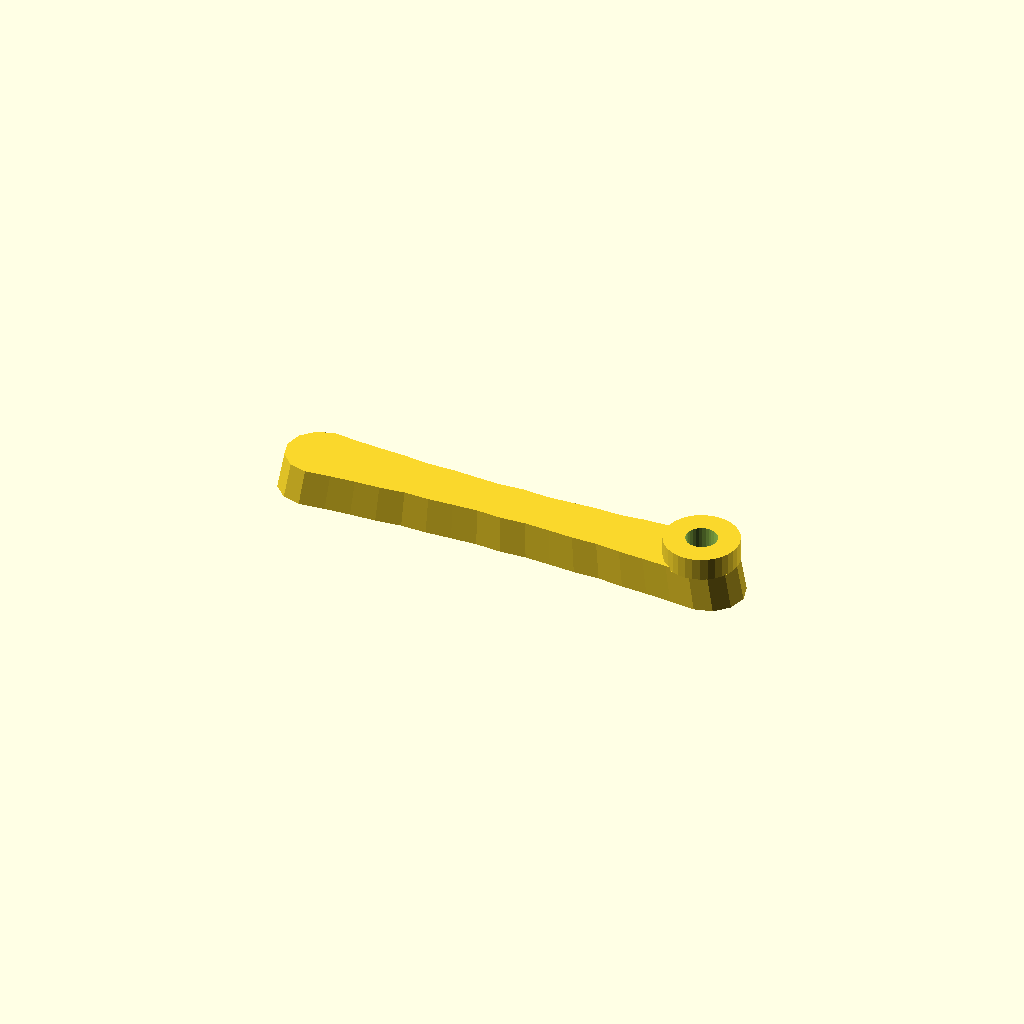
Cell 1 — every parameter at its default value.
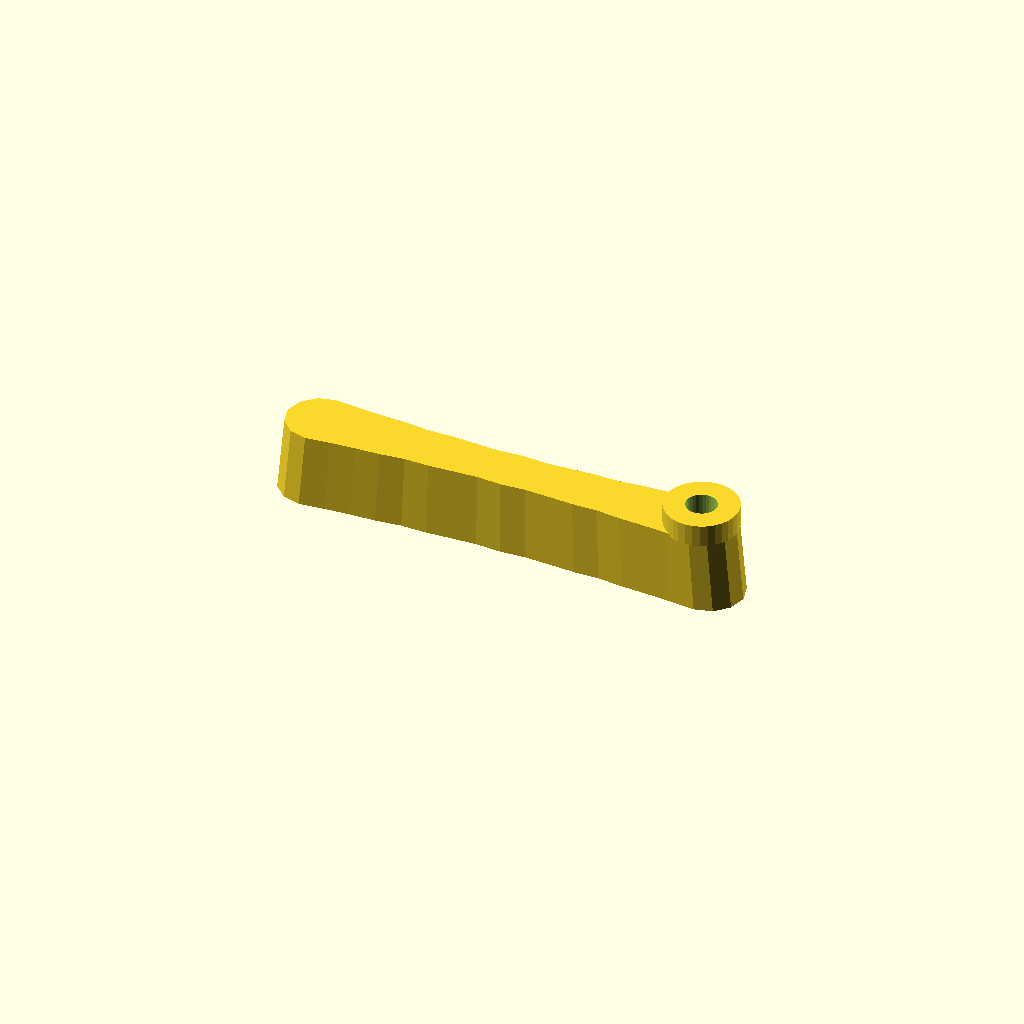
Cell 2 — thickness set to 24, the other parameters unchanged.
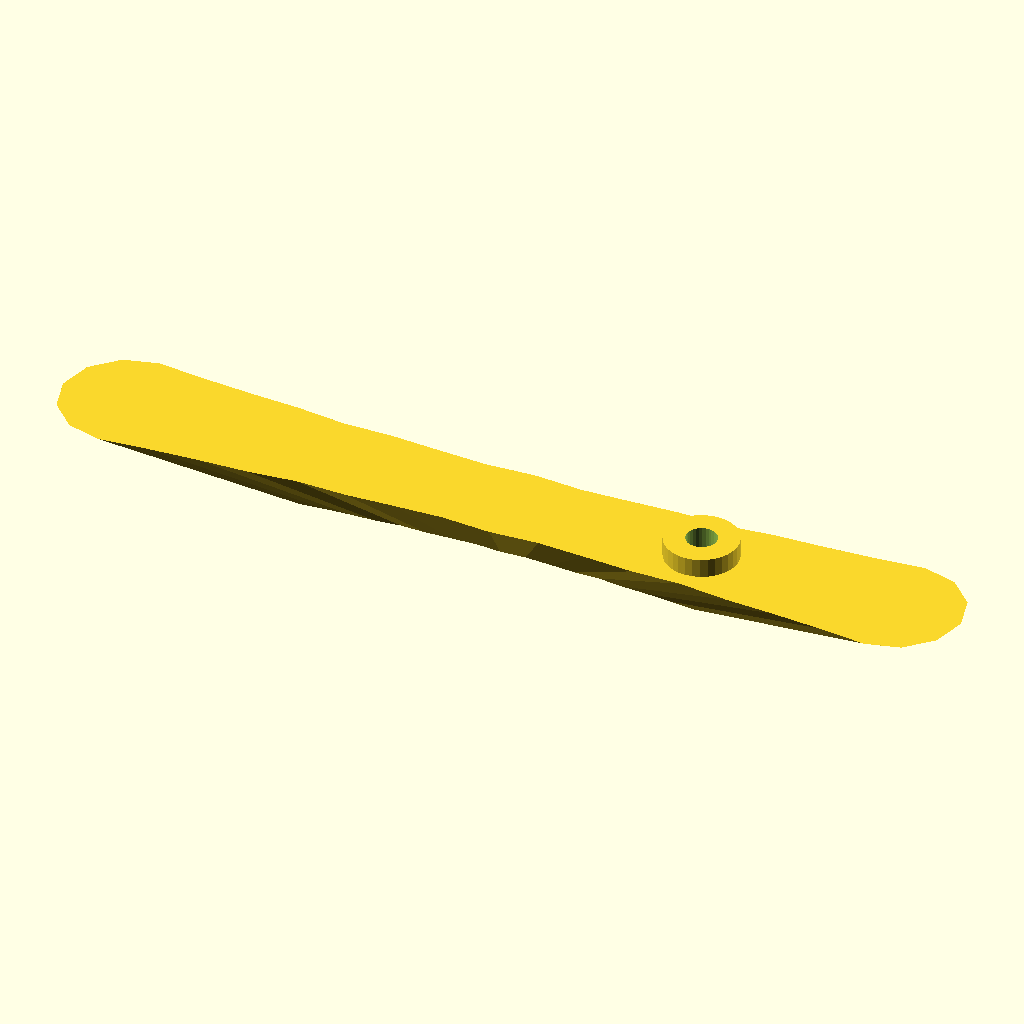
Cell 3 — draft set to 1.94, the other parameters unchanged.
All cells are drawn from one camera (rotation 55°, 0°, 25°, orthographic, colour scheme Cornfield), so only the parameter changes between them.
OpenSCAD source file optional_data/gen2/handles/part_0037.scad:
$fn = 32;

// ----------------------------------------------------------------------
// Handle: 150 x 22 mm grip, 12 mm thick
// ----------------------------------------------------------------------

// --- parameters (mm) ---
length = 150;             // grip length
width = 22;               // grip width
thickness = 12;           // grip thickness
waist = 0.72;             // width factor at the middle
draft = 0.97;             // top face scale of the extrusion
scallops = 6;             // finger rests per side
ripple = 0.04;            // depth factor of the finger rests
boss_d = 23.1;            // mounting boss diameter
boss_h = 6;               // mounting boss height
boss_hole_d = 9.7;        // screw clearance through the boss
boss_r = 61.45;           // boss centre from the grip centre

/* ergonomic grip outline, closed spline-like polygon in the XY plane */
grip = [[-64, 11], [-56, 10.21], [-48, 9.652], [-40, 9.28], [-32, 8.429], [-24, 8.556], [-16, 8.113], [-8, 7.746], [0, 8.237], [8, 7.746], [16, 8.113], [24, 8.556], [32, 8.429], [40, 9.28], [48, 9.652], [56, 10.21], [64, 11], [69.5, 9.526], [73.526, 5.5], [75, 0], [73.526, -5.5], [69.5, -9.526], [64, -11], [64, -11], [56, -10.21], [48, -9.652], [40, -9.28], [32, -8.429], [24, -8.556], [16, -8.113], [8, -7.746], [0, -8.237], [-8, -7.746], [-16, -8.113], [-24, -8.556], [-32, -8.429], [-40, -9.28], [-48, -9.652], [-56, -10.21], [-64, -11], [-69.5, -9.526], [-73.526, -5.5], [-75, 0], [-73.526, 5.5], [-69.5, 9.526], [-64, 11]];

module grip_body() {
  linear_extrude(height = thickness, scale = draft) polygon(grip);
}

module boss_body() {
  /* sunk 1 mm into the grip so the joint overlaps */
  translate([boss_r, 0, thickness - 1]) cylinder(h = boss_h + 1, d = boss_d);
}

difference() {
  union() {
    grip_body();
    boss_body();
  }
  translate([boss_r, 0, -1]) cylinder(h = thickness + boss_h + 2, d = boss_hole_d);
}
Parameter table extracted from the source (name, type, default, range or options):
length: number, default 150
width: number, default 22
thickness: number, default 12
waist: number, default 0.72
draft: number, default 0.97
scallops: number, default 6
ripple: number, default 0.04
boss_d: number, default 23.1
boss_h: number, default 6
boss_hole_d: number, default 9.7
boss_r: number, default 61.45
